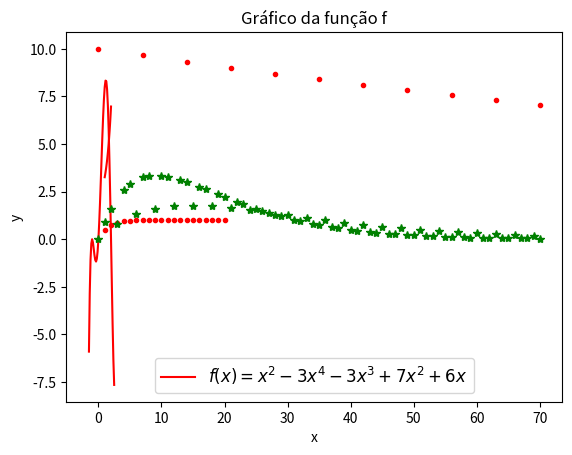

Write Python code to recreate this figure.
"""
Created on Fri Mar  8 15:06:33 2024

[redacted]
ficha 2
"""

import numpy as np
import matplotlib.pyplot as plt
import math as mt


#%% Ex1
#a
def f(x):
    return np.cos(x) + np.exp(x)

#b
f(0)
f(mt.pi)

#c
x=np.linspace(1, 2, 98)

#d
y=f(x)

#e
plt.plot(x,y,'r')
#%%


#%% Ex2
def f(x):
    return x**5-3*x**4-3*x**3+7*x**2+6*x

x=np.arange(-1.5,2.5+0.125,0.125)
y=f(x)

plt.plot(x,y,'r')
plt.title("Gráfico da função f")
plt.xlabel("x")
plt.ylabel("y")
plt.legend(["$f(x)=x^2-3x^4-3x^3+7x^2+6x$"], loc='lower center', fontsize='12')
plt.show()
#%%


#%% Ex3
def r(t):
    Co = 10 #quantidade inicial ---» gramas
    v = 140 #tempo de meia-vida ---» dias
    return Co * (0.5)**(t/v)

x=np.arange(0,(7*10)+7,7)
y=np.array([])
for n in range(0,(7*10)+7,7):
    y=np.append(y, r(n))
plt.plot(x,y,"r.")
y
#%%


#%% Ex4
def Z(n):
    sum=0
    k=1
    while k<=n:
        sum += (1/2)**k
        k+=1
    return sum
#a
x=np.arange(1,21)
y=np.array([])
for n in range(1,21,1):
    y=np.append(y, Z(n))
plt.plot(x,y,"r.")

#b
n=2
while (abs(Z(n) - Z(n-1)) >= 10**(-10)):
    if ((abs(Z(n) - Z(n-1)) >= 10**(-10))):
        n+=1
        
n
#%%


#%% Ex5
#a
def S(n):
    if (n%3==0):
        return 2**(-n/10)*(n/3)
    else:
        return 3**(-n/10)*n
        
x=np.arange(0,71)
y=np.array([])
for n in range(0,71,1):
    y=np.append(y, S(n))
plt.plot(x,y,"g*")

#b
def soma(n):
    sum=0
    k=1
    while k<=n:
        sum += S(k)
        k+=1
    return sum

n=0
while (soma(n) < 42):
    if (soma(n) < 42):
        n+=1    

n
#%%